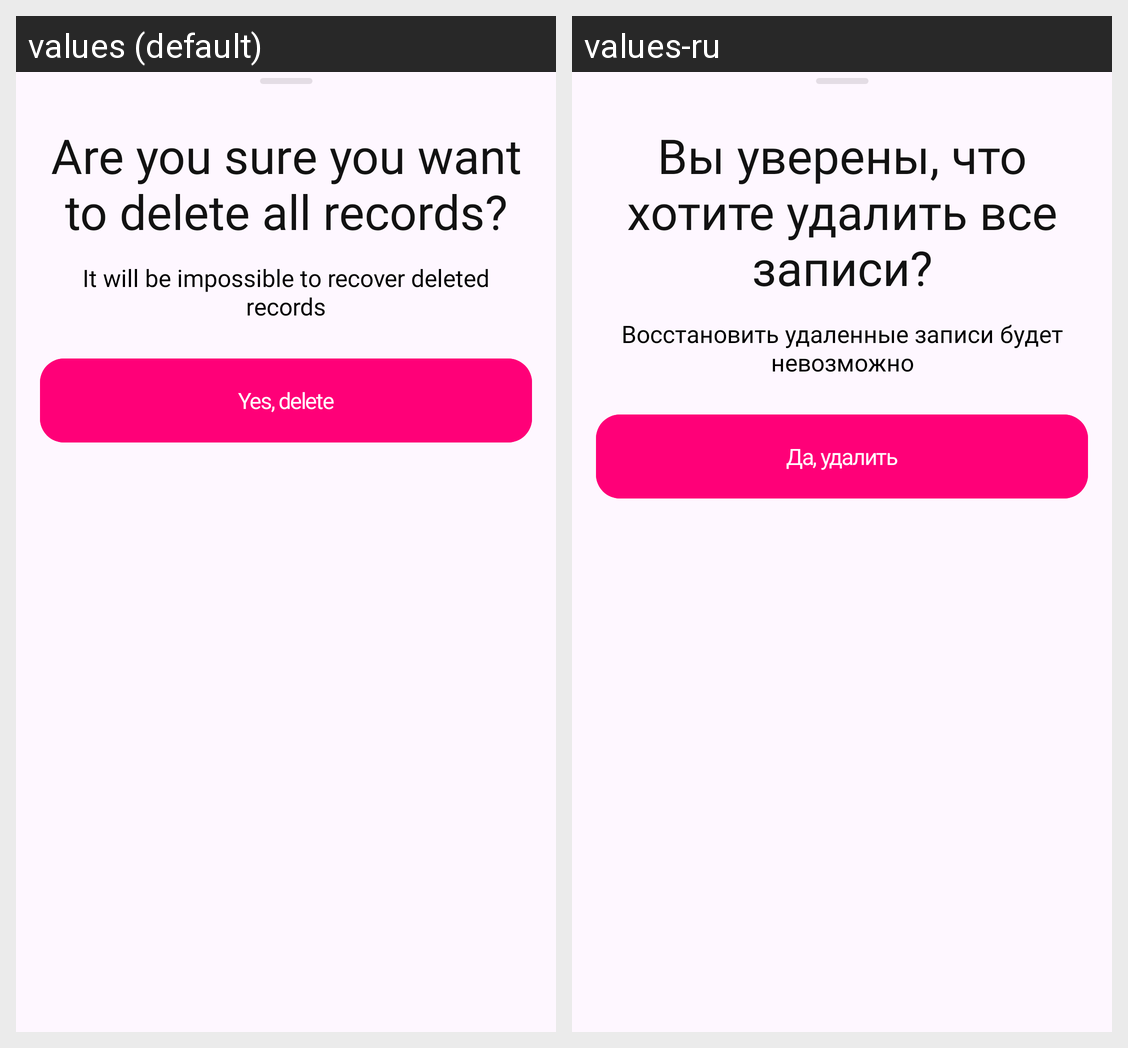

The same Android screen rendered under two of its app's locales, left to right. List the strings drawn on it with the default value and each locale's translation.
Android screen res/layout/bottom_sheet_delete_all_users.xml rendered under 2 locales, left to right: values (default), values-ru. Device: Nexus 5 (rendered at 1080×1920; each locale shown at half size, 540×960, under a caption strip naming it); theme Theme.UserSystem.
Strings drawn on this screen, with the default value and each locale's value (text and hints the layout hard-codes, and strings that could not be matched under every locale, appear in the picture but are not listed):

bsheet_delete_all_users_title
  values: Are you sure you want to delete all records?
  values-ru: Вы уверены, что хотите удалить все записи?

bsheet_delete_all_users_description
  values: It will be impossible to recover deleted records
  values-ru: Восстановить удаленные записи будет невозможно

bsheet_delete_all_users_button
  values: Yes, delete
  values-ru: Да, удалить
